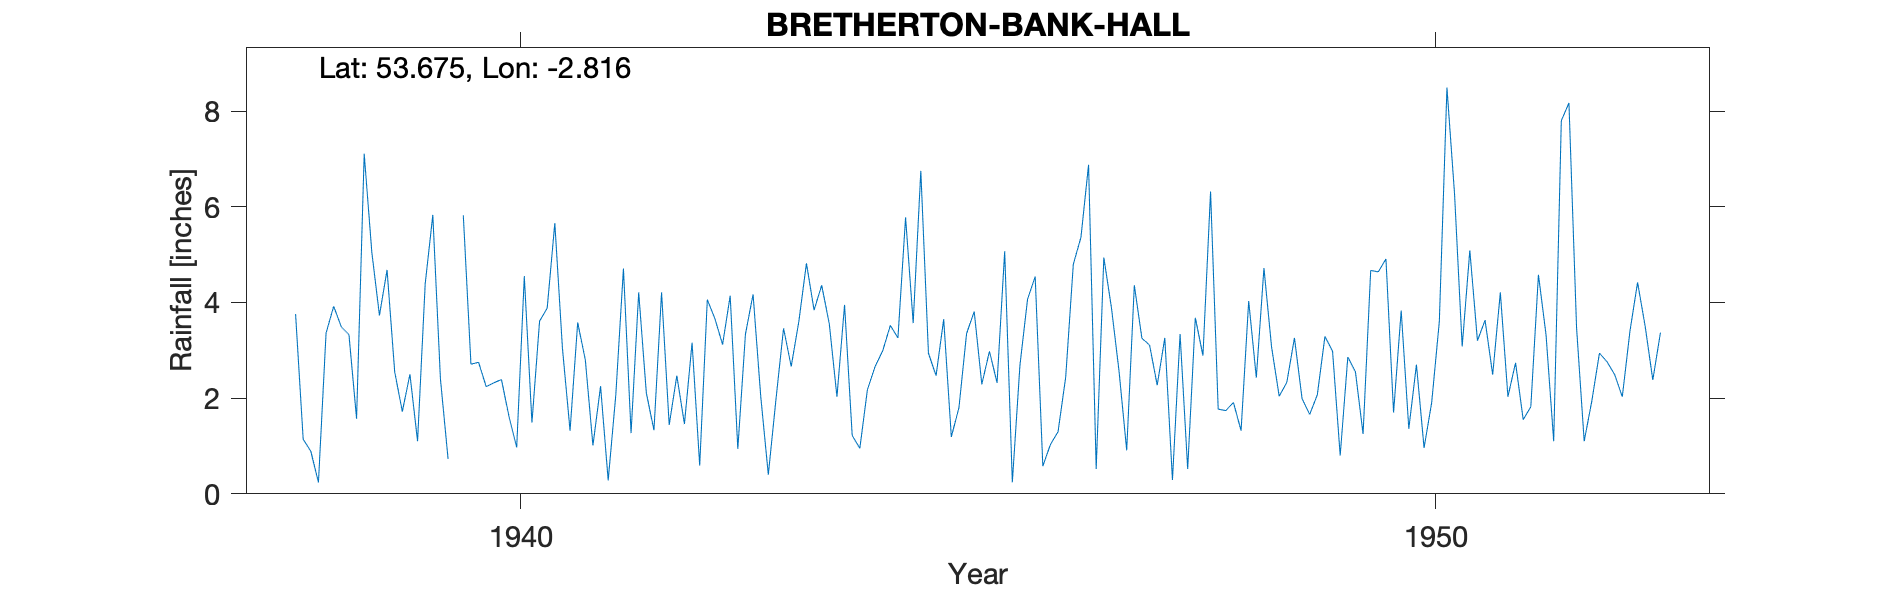

Data behind this chart, as committed beside it:
BRETHERTON (BANK HALL), , , , , , , , , , , , , , , , , , , , , , , 
Grid ref, SD462202, Long, -2.816, Lat, 53.68, Elevation, 20, ft, , , , , , , , , , , , , , , 
Station no, 3006/5, , , , , , , , , , , , , , , , , , , , , , 
, 1931, 1932, 1933, 1934, 1935, 1936, 1937, 1938, 1939, 1940, 1941, 1942, 1943, 1944, 1945, 1946, 1947, 1948, 1949, 1950, 1951, 1952, 1953
January, , , , , , , , 3.76, 4.68, 2.75, 1.32, 4.21, 4.17, 3.95, 2.47, 4.07, 2.56, 6.32, 1.99, 1.7, 3.63, 3.47, 
February, , , , , , , , 1.14, 2.55, 2.24, 3.58, 1.44, 2.05, 1.22, 3.65, 4.54, 0.91, 1.77, 1.66, 3.83, 2.49, 1.1, 
March, , , , , , , , 0.89, 1.72, 2.32, 2.8, 2.47, 0.4, 0.95, 1.19, 0.58, 4.36, 1.74, 2.07, 1.36, 4.21, 1.94, 
April, , , , , , , , 0.24, 2.5, 2.39, 1.01, 1.46, 1.97, 2.18, 1.8, 1.03, 3.25, 1.91, 3.29, 2.7, 2.03, 2.94, 
May, , , , , , , , 3.36, 1.1, 1.61, 2.25, 3.16, 3.46, 2.66, 3.35, 1.3, 3.11, 1.32, 2.98, 0.96, 2.74, 2.76, 
June, , , , , , , , 3.92, 4.39, 0.97, 0.28, 0.59, 2.66, 2.99, 3.81, 2.44, 2.27, 4.03, 0.8, 1.91, 1.55, 2.49, 
July, , , , , , , , 3.49, 5.83, 4.55, 2.07, 4.06, 3.6, 3.52, 2.29, 4.8, 3.26, 2.43, 2.86, 3.6, 1.82, 2.03, 
August, , , , , , , , 3.33, 2.4, 1.49, 4.71, 3.66, 4.82, 3.26, 2.98, 5.36, 0.29, 4.72, 2.55, 8.49, 4.58, 3.4, 
September, , , , , , , , 1.57, 0.73, 3.61, 1.27, 3.12, 3.84, 5.78, 2.32, 6.88, 3.34, 3.07, 1.25, 6.26, 3.32, 4.42, 
October, , , , , , , , 7.11, , 3.88, 4.21, 4.14, 4.36, 3.57, 5.07, 0.52, 0.52, 2.04, 4.67, 3.08, 1.1, 3.5, 
November, , , , , , , , 5.05, 5.82, 5.66, 2.11, 0.94, 3.55, 6.75, 0.24, 4.94, 3.68, 2.33, 4.64, 5.09, 7.8, 2.38, 
December, , , , , , , , 3.73, 2.71, 3.04, 1.33, 3.34, 2.03, 2.94, 2.69, 3.89, 2.89, 3.26, 4.91, 3.2, 8.17, 3.37, 
Total, , , , , , , , 37.59, , 34.51, 26.94, 32.59, 36.91, 39.77, 31.86, 40.35, 30.44, 34.94, 33.67, 42.18, 43.44, 33.8, 
1939 Oct 1.8 and total estimated therefo…, , , , , , , , , , , , , , , , , , , , , , , 
